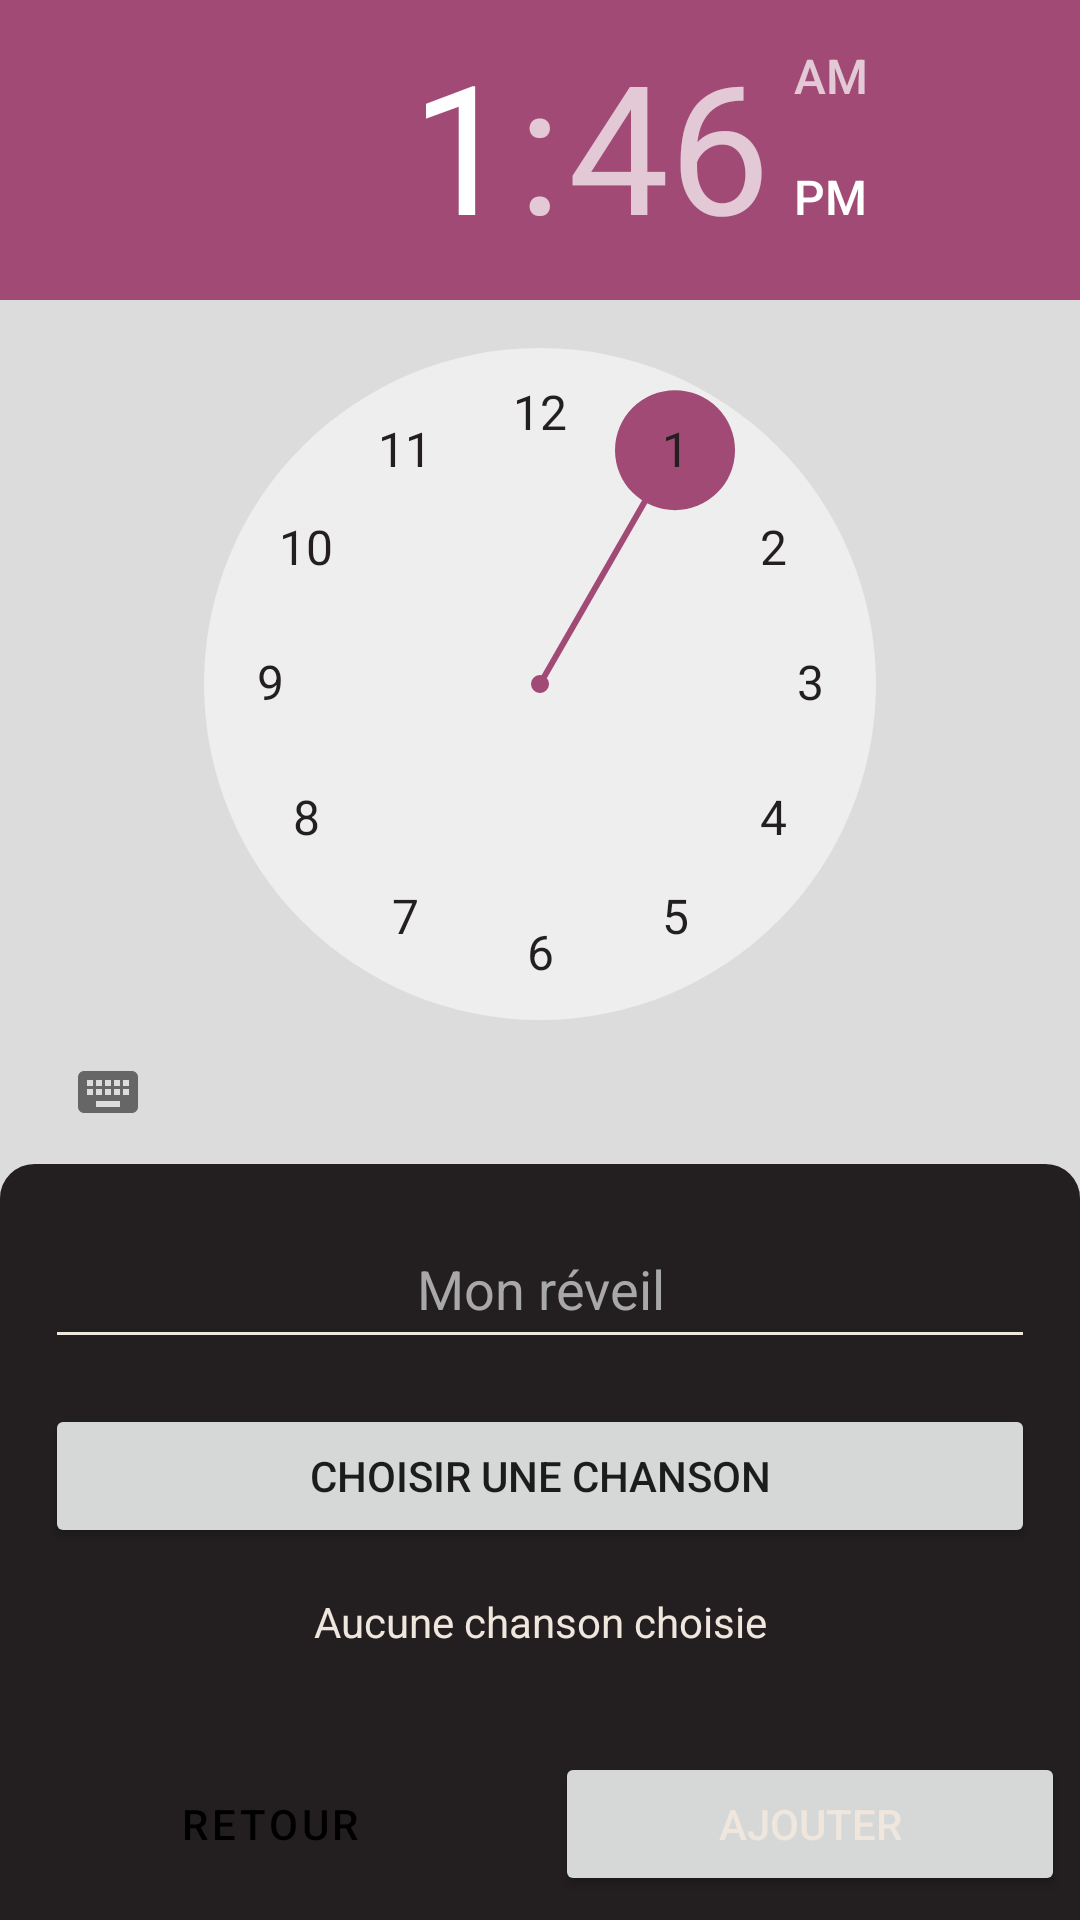

Android layout source for this screen:
<!-- AndroidManifest.xml: application theme Theme.ViolentClock -->
<!-- res/layout/new_alarm.xml -->
<?xml version="1.0" encoding="utf-8"?>
<androidx.constraintlayout.widget.ConstraintLayout xmlns:android="http://schemas.android.com/apk/res/android"
    xmlns:app="http://schemas.android.com/apk/res-auto"
    xmlns:tools="http://schemas.android.com/tools"
    android:layout_width="match_parent"
    android:layout_height="match_parent"
    android:background="#DCDCDC"
    tools:context=".AddAlarmActivity">


    <TimePicker
        android:id="@+id/timePicker"
        android:layout_width="wrap_content"
        android:layout_height="wrap_content"
        android:layout_weight="0.6"
        android:amPmTextColor="@color/grey"
        android:background="#DCDCDC"
        android:backgroundTintMode="screen"
        android:headerBackground="@color/secondary"
        android:numbersTextColor="@color/light_black"
        android:timePickerMode="clock"
        app:layout_constraintEnd_toEndOf="parent"
        app:layout_constraintStart_toStartOf="parent"
        app:layout_constraintTop_toTopOf="parent" />

    <LinearLayout
        android:id="@+id/layout_content"
        android:layout_width="match_parent"
        android:layout_height="0dp"
        android:background="@drawable/layout_bg"
        android:orientation="vertical"
        app:layout_constraintBottom_toBottomOf="parent"
        app:layout_constraintEnd_toEndOf="parent"
        app:layout_constraintStart_toStartOf="parent"
        app:layout_constraintTop_toBottomOf="@+id/timePicker">

        <EditText
            android:id="@+id/alarmNameInput"
            android:layout_width="match_parent"
            android:layout_height="wrap_content"
            android:layout_marginStart="15dp"
            android:layout_marginTop="15dp"
            android:layout_marginEnd="15dp"
            android:autofillHints=""
            android:backgroundTint="@color/grey"
            android:hint="@string/alarm_name"
            android:inputType="text"
            android:minHeight="50dp"
            android:textAlignment="center"
            android:textColor="@color/grey"
            android:textColorHint="@color/hint"
            app:layout_constraintEnd_toEndOf="parent"
            app:layout_constraintStart_toStartOf="parent"
            app:layout_constraintTop_toBottomOf="@+id/timePicker" />

        <Button
            android:id="@+id/alarmMusicBtn"
            android:layout_width="match_parent"
            android:layout_height="wrap_content"
            android:layout_marginStart="15dp"
            android:layout_marginTop="15dp"
            android:layout_marginEnd="15dp"
            android:text="@string/choose_music" />


        <TextView
            android:id="@+id/userMusic"
            android:layout_width="match_parent"
            android:layout_height="wrap_content"
            android:layout_marginStart="15dp"
            android:layout_marginTop="15dp"
            android:layout_marginEnd="15dp"
            android:text="@string/no_music_yet"
            android:textAlignment="center"
            android:textColor="@color/grey" />

    </LinearLayout>

    <LinearLayout
        android:id="@+id/layout_btn"
        android:layout_width="match_parent"
        android:layout_height="0dp"
        android:background="@drawable/layout_bg"
        android:orientation="horizontal"
        app:layout_constraintBottom_toBottomOf="parent"
        app:layout_constraintEnd_toEndOf="parent"
        app:layout_constraintStart_toStartOf="parent">


    </LinearLayout>

    <TableLayout
        android:layout_width="match_parent"
        android:layout_height="wrap_content"
        android:layout_marginBottom="8dp"
        android:stretchColumns="0,1"
        app:layout_constraintBottom_toBottomOf="@+id/layout_content">

        <TableRow>

            <Button
                android:id="@+id/goBack"
                android:layout_width="wrap_content"
                android:layout_gravity="center"
                android:width="170dp"
                android:backgroundTint="@color/grey"
                android:text="@string/back"
                android:textColor="@color/black"
                style="?android:attr/buttonBarButtonStyle" />

            <Button
                android:id="@+id/addAlarmFromNewAlarm"
                android:layout_gravity="center"
                android:width="170dp"
                android:text="@string/add"
                android:textColor="@color/grey" />
        </TableRow>
    </TableLayout>


</androidx.constraintlayout.widget.ConstraintLayout>
<!-- resources referenced by this layout -->
<resources>
  <color name="black">#FF000000</color>
  <color name="grey">#FFEFE6DD</color>
  <color name="hint">#FFA8A8A8</color>
  <color name="light_black">#FF231F20</color>
  <color name="secondary">#FFA14A76</color>
  <!-- drawable layout_bg (drawable) -->
  <?xml version="1.0" encoding="UTF-8"?>
  <shape xmlns:android="http://schemas.android.com/apk/res/android">
      <solid android:color="@color/light_black"/>
      <stroke android:width="3dp" android:color="@color/light_black" />
      <corners android:topLeftRadius="10dp" android:topRightRadius="10dp"/>
      <padding android:left="0dp" android:top="0dp" android:right="0dp" android:bottom="0dp" />
  </shape>
  <string name="add">Ajouter</string>
  <string name="alarm_name">Mon réveil</string>
  <string name="back">Retour</string>
  <string name="choose_music">Choisir une chanson</string>
  <string name="no_music_yet">Aucune chanson choisie</string>
  <style name="Theme.ViolentClock" parent="Theme.MaterialComponents.DayNight.DarkActionBar">
          
          <item name="colorPrimary">@color/main</item>
          <item name="colorPrimaryVariant">@color/main_variant</item>
          <item name="colorOnPrimary">@color/white</item>
          
          <item name="colorSecondary">@color/secondary</item>
          <item name="colorSecondaryVariant">@color/secondary_variant</item>
          <item name="colorOnSecondary">@color/black</item>
          
          <item name="android:statusBarColor" tools:targetApi="l">?attr/colorPrimaryVariant</item>
          
      </style>
  <color name="main">#FF005C69</color>
  <color name="main_variant">#FF06BCC1</color>
  <color name="white">#FFFFFFFF</color>
  <color name="secondary_variant">#FFBF7399</color>
</resources>
